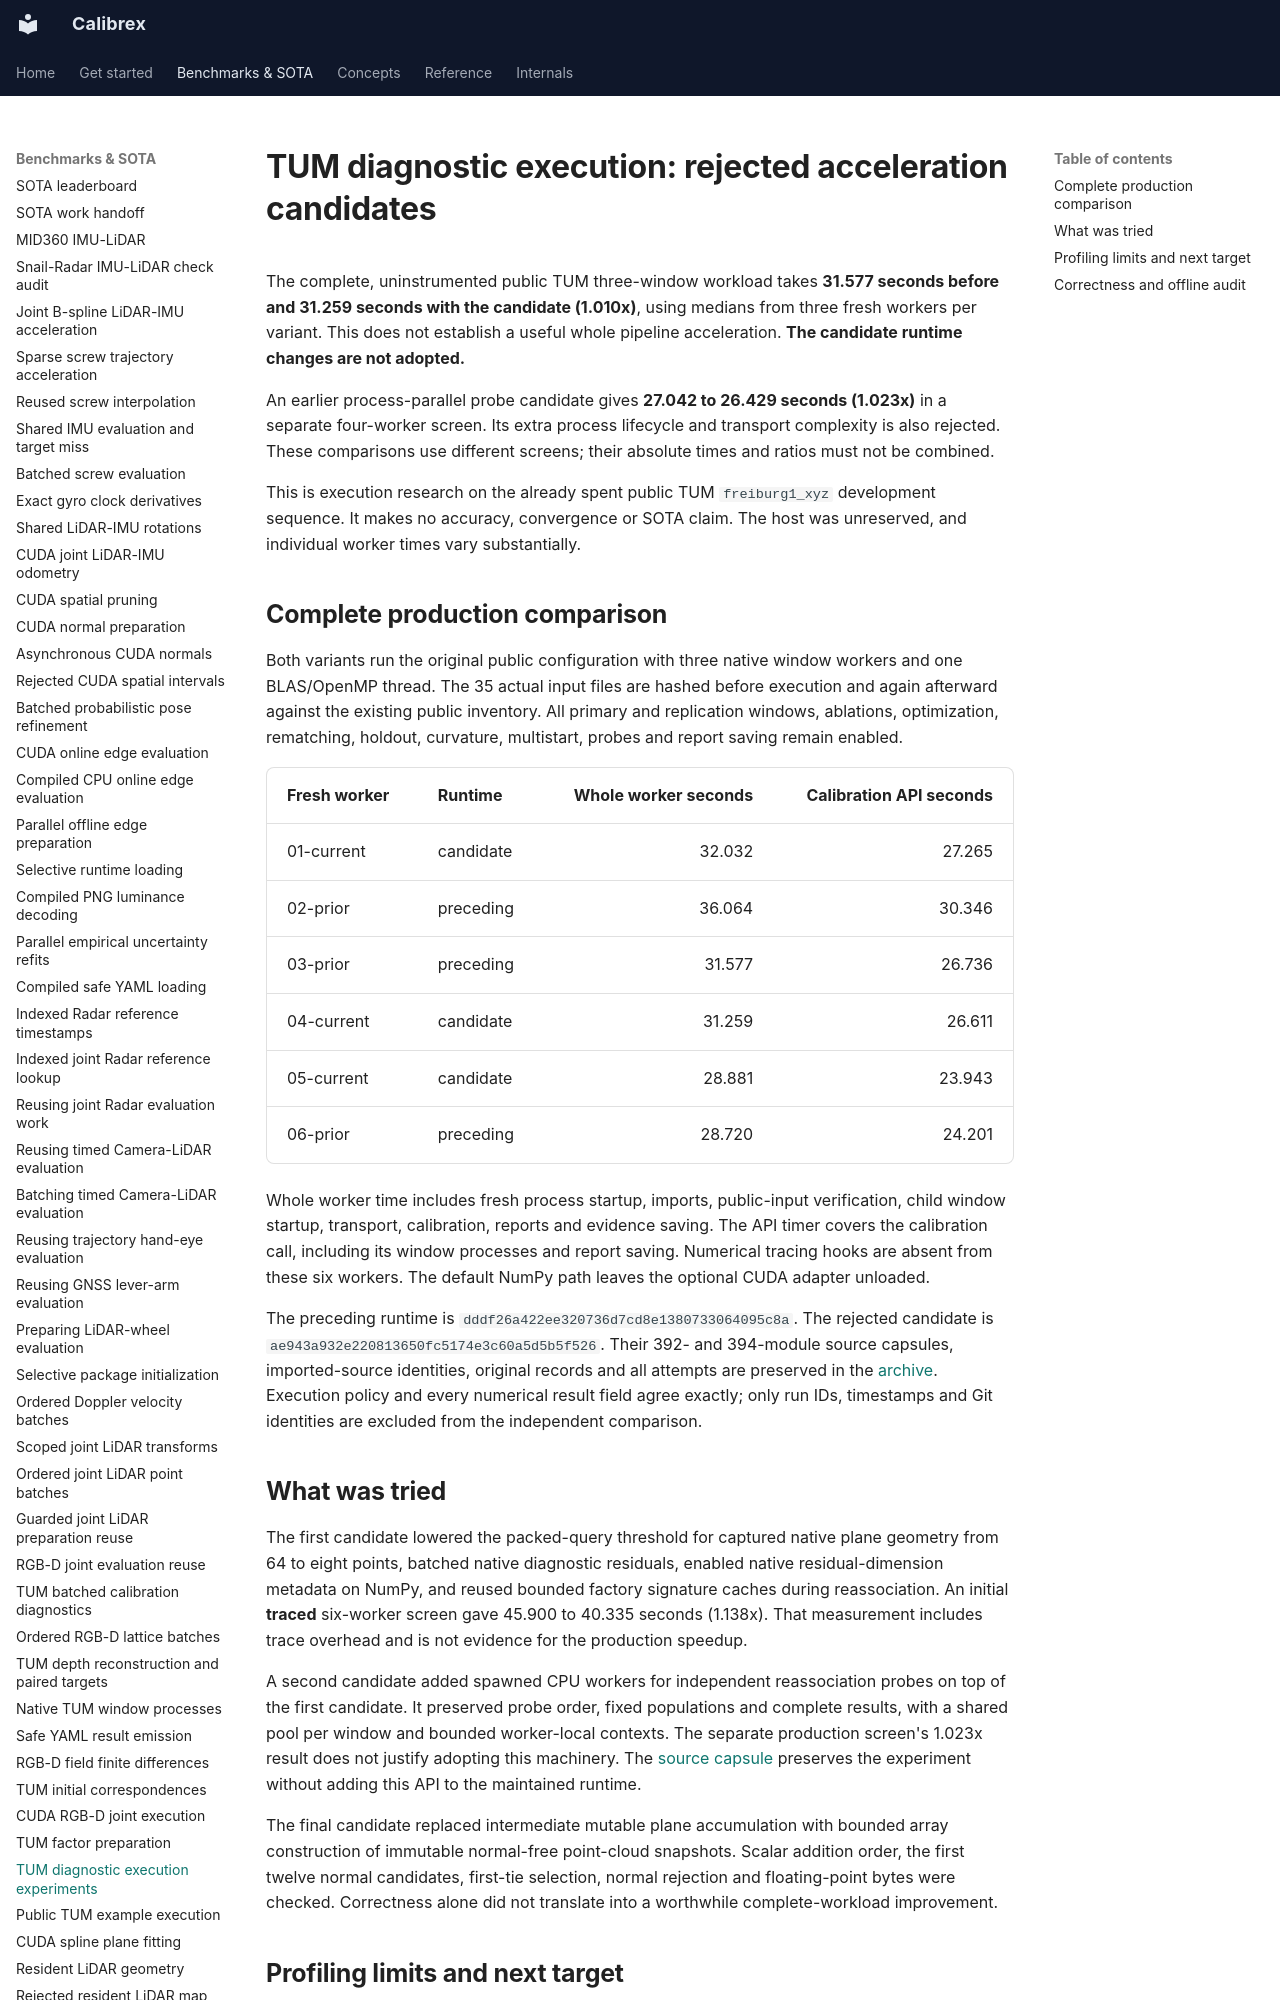

repository: rsasaki0109/Calibrex · page: benchmarks/tum_diagnostic_execution/index.html · generator: mkdocs

# TUM diagnostic execution: rejected acceleration candidates

The complete, uninstrumented public TUM three-window workload takes **31.577
seconds before and 31.259 seconds with the candidate (1.010x)**, using medians
from three fresh workers per variant. This does not establish a useful whole
pipeline acceleration. **The candidate runtime changes are not adopted.**

An earlier process-parallel probe candidate gives **27.042 to 26.429 seconds
(1.023x)** in a separate four-worker screen. Its extra process lifecycle and
transport complexity is also rejected. These comparisons use different screens;
their absolute times and ratios must not be combined.

This is execution research on the already spent public TUM `freiburg1_xyz`
development sequence. It makes no accuracy, convergence or SOTA claim. The host
was unreserved, and individual worker times vary substantially.

## Complete production comparison

Both variants run the original public configuration with three native window
workers and one BLAS/OpenMP thread. The 35 actual input files are hashed before
execution and again afterward against the existing public inventory. All
primary and replication windows, ablations, optimization, rematching, holdout,
curvature, multistart, probes and report saving remain enabled.

| Fresh worker | Runtime | Whole worker seconds | Calibration API seconds |
| --- | --- | ---: | ---: |
| 01-current | candidate | 32.032 | 27.265 |
| 02-prior | preceding | 36.064 | 30.346 |
| 03-prior | preceding | 31.577 | 26.736 |
| 04-current | candidate | 31.259 | 26.611 |
| 05-current | candidate | 28.881 | 23.943 |
| 06-prior | preceding | 28.720 | 24.201 |

Whole worker time includes fresh process startup, imports, public-input
verification, child window startup, transport, calibration, reports and evidence
saving. The API timer covers the calibration call, including its window
processes and report saving. Numerical tracing hooks are absent from these six
workers. The default NumPy path leaves the optional CUDA adapter unloaded.

The preceding runtime is `dddf26a422ee320736d7cd8e1380733064095c8a`. The rejected
candidate is `ae943a932e220813650fc5174e3c60a5d5b5f526`. Their 392- and
394-module source capsules, imported-source identities, original records and
all attempts are preserved in the [archive](../assets/tum_diagnostic_execution/index.json).
Execution policy and every numerical result field agree exactly; only run IDs,
timestamps and Git identities are excluded from the independent comparison.

## What was tried

The first candidate lowered the packed-query threshold for captured native
plane geometry from 64 to eight points, batched native diagnostic residuals,
enabled native residual-dimension metadata on NumPy, and reused bounded factory
signature caches during reassociation. An initial **traced** six-worker screen
gave 45.900 to 40.335 seconds (1.138x). That measurement includes trace overhead
and is not evidence for the production speedup.

A second candidate added spawned CPU workers for independent reassociation
probes on top of the first candidate. It preserved probe order, fixed populations
and complete results, with
a shared pool per window and bounded worker-local contexts. The separate
production screen's 1.023x result does not justify adopting this machinery.
The [source capsule](../assets/tum_diagnostic_execution/sources-probes.tar.gz)
preserves the experiment without adding this API to the maintained runtime.

The final candidate replaced intermediate mutable plane accumulation with
bounded array construction of immutable normal-free point-cloud snapshots.
Scalar addition order, the first twelve normal candidates, first-tie selection,
normal rejection and floating-point bytes were checked. Correctness alone did
not translate into a worthwhile complete-workload improvement.
